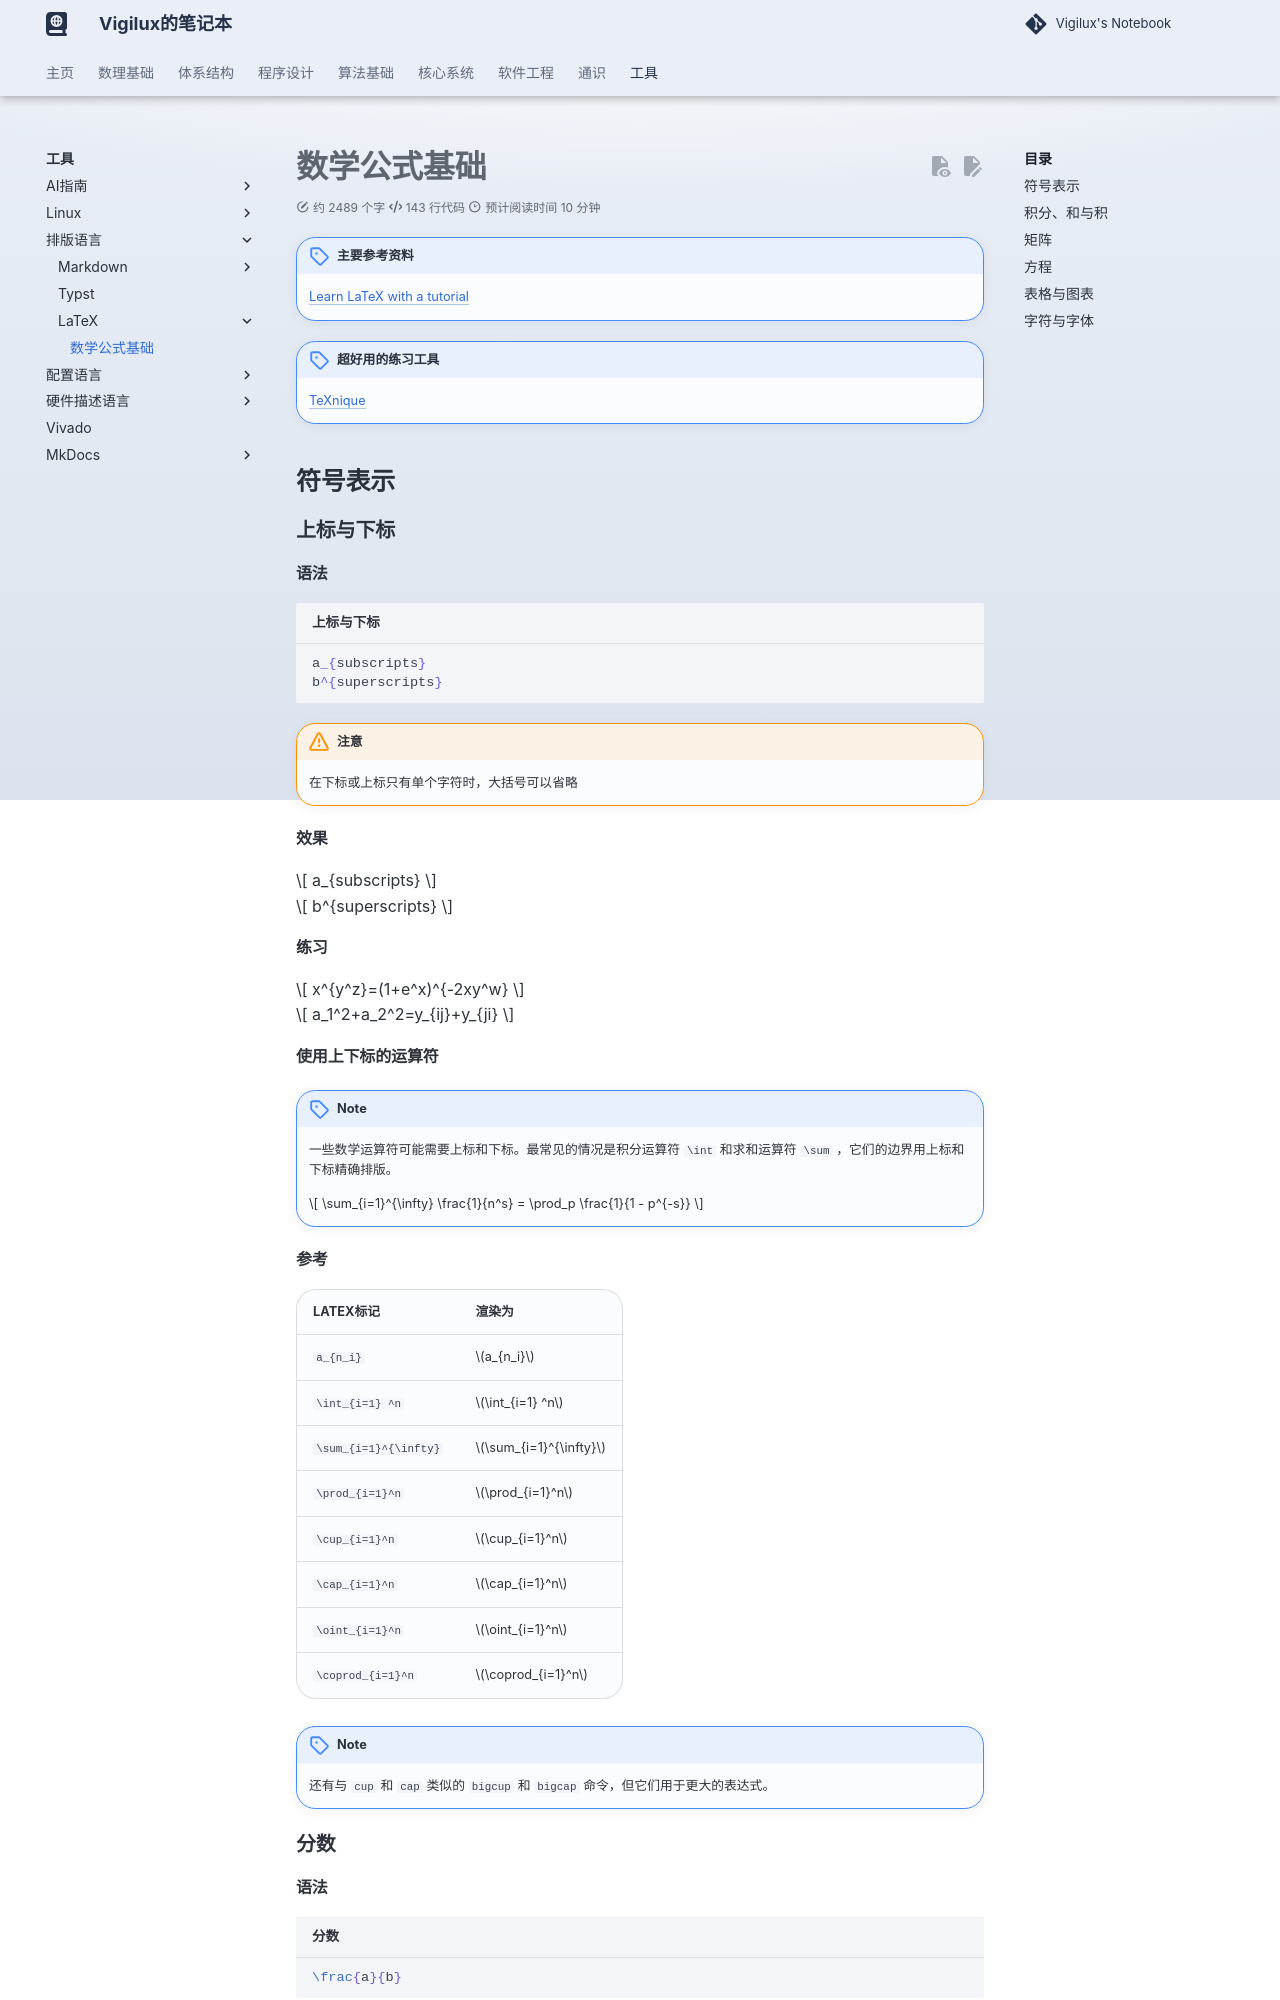

repository: vigilux418/notebook · page: tools/lay_lang/tex/math/index.html · generator: mkdocs

---
comments: true
---

# 数学公式基础

!!! note "主要参考资料"

    [Learn LaTeX with a tutorial](https://cn.overleaf.com/learn/latex/Learn_LaTeX_in_30_minutes)

!!! note "超好用的练习工具"

    [TeXnique](https://texnique.xyz/)

## 符号表示

### 上标与下标

#### 语法

```latex title="上标与下标"
a_{subscripts} 
b^{superscripts}
```


!!! warning "注意"

    在下标或上标只有单个字符时，大括号可以省略

#### 效果

$$
a_{subscripts} 
$$

$$
b^{superscripts}
$$

#### 练习

$$
x^{y^z}=(1+e^x)^{-2xy^w}
$$

$$
a_1^2+a_2^2=y_{ij}+y_{ji}
$$

#### 使用上下标的运算符

!!! note

    一些数学运算符可能需要上标和下标。最常见的情况是积分运算符 `\int` 和求和运算符 `\sum` ，它们的边界用上标和下标精确排版。
    
    $$
    \sum_{i=1}^{\infty} \frac{1}{n^s} 
    = \prod_p \frac{1}{1 - p^{-s}}
    $$

#### 参考

| LATEX标记             | 渲染为                |
| --------------------- | --------------------- |
| `a_{n_i}`             | $a_{n_i}$             |
| `\int_{i=1} ^n`       | $\int_{i=1} ^n$       |
| `\sum_{i=1}^{\infty}` | $\sum_{i=1}^{\infty}$ |
| `\prod_{i=1}^n`       | $\prod_{i=1}^n$       |
| `\cup_{i=1}^n`        | $\cup_{i=1}^n$        |
| `\cap_{i=1}^n`        | $\cap_{i=1}^n$        |
| `\oint_{i=1}^n`       | $\oint_{i=1}^n$       |
| `\coprod_{i=1}^n`     | $\coprod_{i=1}^n$     |

!!! note

    还有与 `cup` 和 `cap` 类似的 `bigcup` 和 `bigcap` 命令，但它们用于更大的表达式。

### 分数

#### 语法

```latex title="分数"
\frac{a}{b}
```

#### 效果

$$
\frac{a}{b}
$$

### 开方

#### 语法

```latex title="开方"
\sqrt{2} \quad \sqrt[3]{2}
```

!!! note "分隔符"

    \quad指的是分隔符
    
    \quad指的是一个分隔符，q的个数代表连续分隔符的个数
    
    如：\qquad指的是2个分隔符 \qqquad指的是3个分隔符，以此类推

#### 效果

$$
\sqrt{2} \quad \sqrt[3]{2}
$$

!!! warning "省略"

    在开平方的时候，方括号及其中的内容可以省略

### 括号
